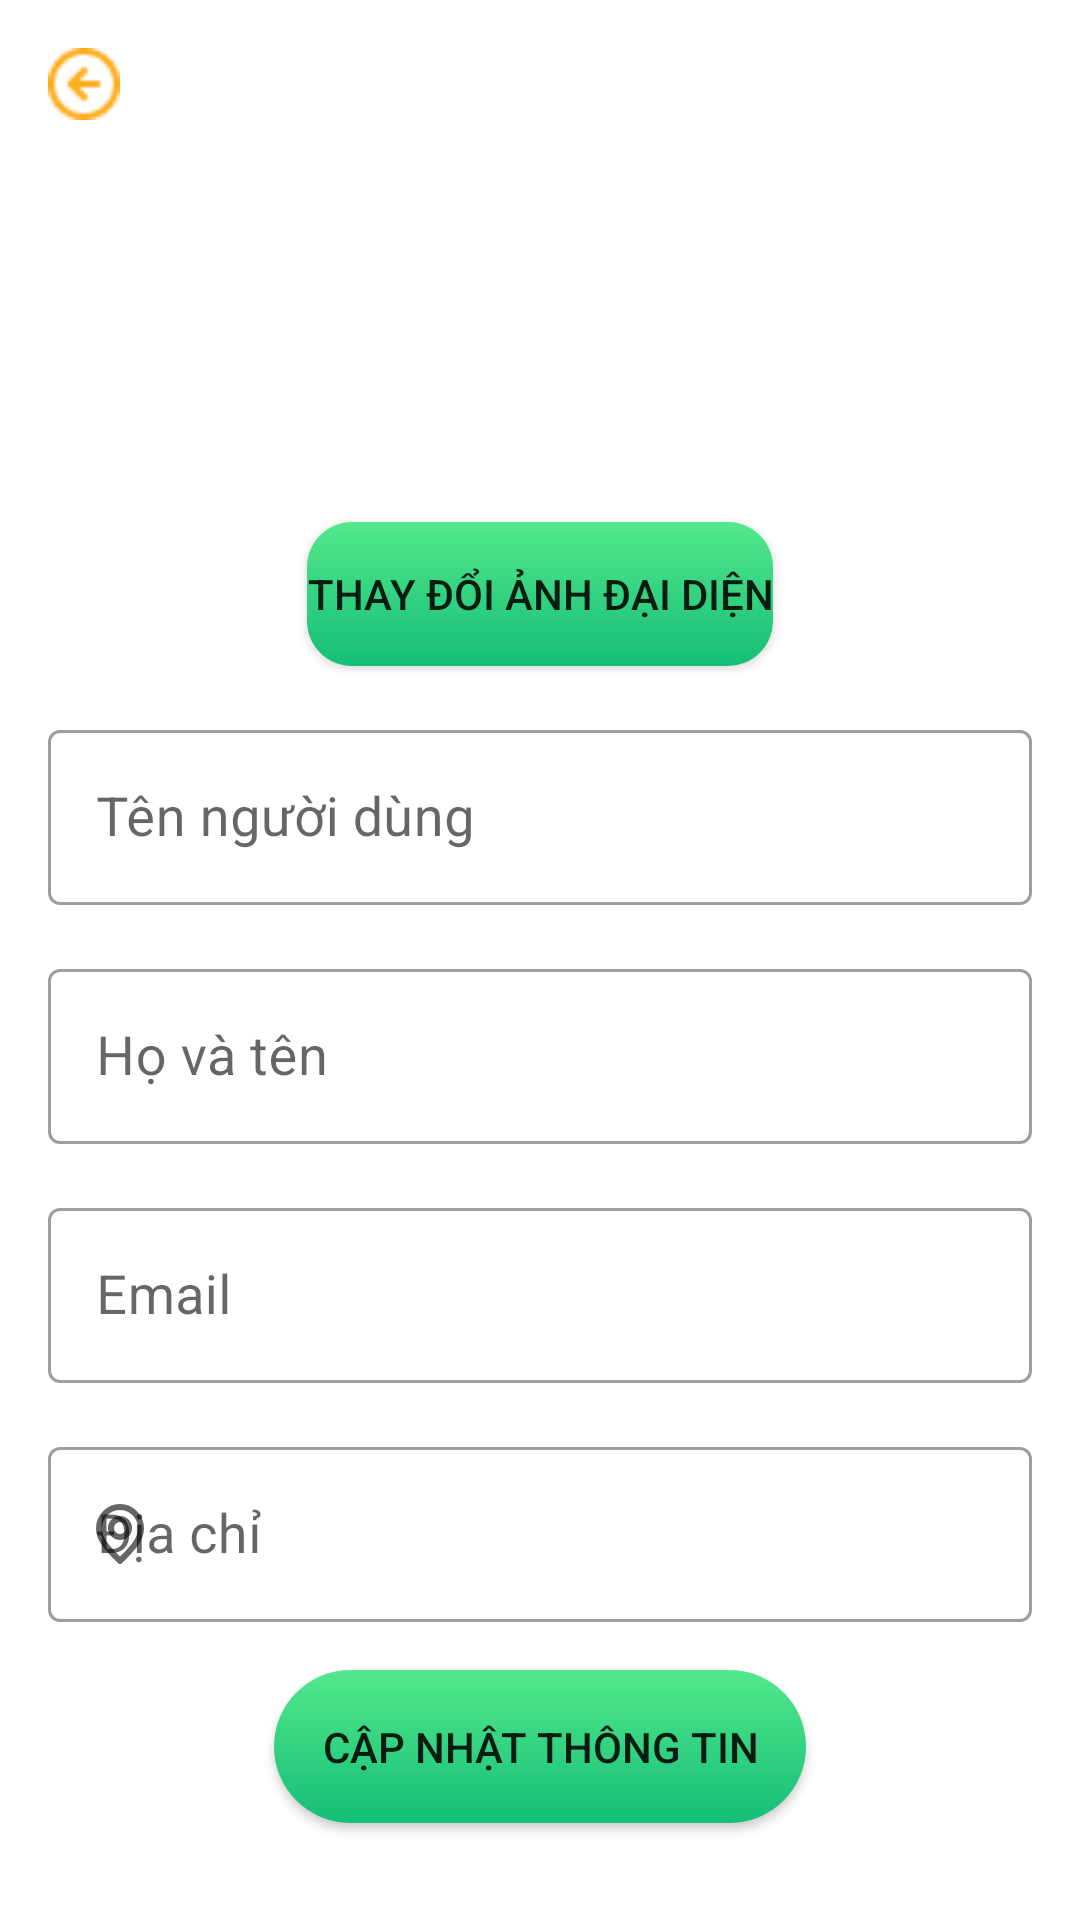

The Android layout XML behind this screen, and the referenced resources:
<!-- AndroidManifest.xml: application theme Theme.MyApplication -->
<!-- res/layout/activity_change_info.xml -->
<?xml version="1.0" encoding="utf-8"?>
<ScrollView
    xmlns:android="http://schemas.android.com/apk/res/android"
    xmlns:app="http://schemas.android.com/apk/res-auto"
    xmlns:tools="http://schemas.android.com/tools"
    android:layout_width="match_parent"
    android:layout_height="match_parent"
    tools:context=".ChangeInfoActivity">

    <androidx.constraintlayout.widget.ConstraintLayout
        android:layout_width="match_parent"
        android:layout_height="wrap_content">

        
        <ImageView
            android:id="@+id/arrowBack"
            android:layout_width="24dp"
            android:layout_height="24dp"
            android:layout_marginStart="16dp"
            android:layout_marginTop="16dp"
            android:contentDescription="Back Arrow"
            android:src="@drawable/arrowleft"
            app:layout_constraintStart_toStartOf="parent"
            app:layout_constraintTop_toTopOf="parent" />

        
        <ImageView
            android:id="@+id/imgGallery"
            android:layout_width="150dp"
            android:layout_height="150dp"
            android:layout_marginTop="16dp"
            android:layout_marginBottom="8dp"
            android:contentDescription="Profile Image"
            tools:srcCompat="@tools:sample/avatars"
            app:layout_constraintEnd_toEndOf="parent"
            app:layout_constraintStart_toStartOf="parent"
            app:layout_constraintTop_toTopOf="parent" />

        
        <Button
            android:id="@+id/btnGallery"
            android:layout_width="wrap_content"
            android:layout_height="wrap_content"
            android:text="Thay đổi ảnh đại diện"
            android:layout_marginTop="8dp"
            android:background="@drawable/button_gradient_background"
            android:elevation="6dp"
            app:backgroundTint="@null"
            app:layout_constraintEnd_toEndOf="parent"
            app:layout_constraintStart_toStartOf="parent"
            app:layout_constraintTop_toBottomOf="@id/imgGallery" />

        
        <com.google.android.material.textfield.TextInputLayout
            style="@style/Widget.MaterialComponents.TextInputLayout.OutlinedBox"
            android:id="@+id/usernameInputLayout"
            android:layout_width="match_parent"
            android:layout_height="wrap_content"
            android:layout_marginStart="16dp"
            android:layout_marginTop="16dp"
            android:layout_marginEnd="16dp"
            android:hint="Tên người dùng"
            app:startIconDrawable="@drawable/ic_user_02"
            app:endIconMode="clear_text"
            app:layout_constraintEnd_toEndOf="parent"
            app:layout_constraintStart_toStartOf="parent"
            app:layout_constraintTop_toBottomOf="@id/btnGallery">

            <com.google.android.material.textfield.TextInputEditText
                android:id="@+id/username"
                android:layout_width="match_parent"
                android:layout_height="wrap_content"
                android:textSize="18sp" />
        </com.google.android.material.textfield.TextInputLayout>

        
        <com.google.android.material.textfield.TextInputLayout
            style="@style/Widget.MaterialComponents.TextInputLayout.OutlinedBox"
            android:id="@+id/fullNameInputLayout"
            android:layout_width="match_parent"
            android:layout_height="wrap_content"
            android:layout_marginStart="16dp"
            android:layout_marginTop="16dp"
            android:layout_marginEnd="16dp"
            android:hint="Họ và tên"
            app:startIconDrawable="@drawable/ic_user_02"
            app:endIconMode="clear_text"
            app:layout_constraintEnd_toEndOf="parent"
            app:layout_constraintStart_toStartOf="parent"
            app:layout_constraintTop_toBottomOf="@id/usernameInputLayout">

            <com.google.android.material.textfield.TextInputEditText
                android:id="@+id/fullName"
                android:layout_width="match_parent"
                android:layout_height="wrap_content"
                android:textSize="18sp" />
        </com.google.android.material.textfield.TextInputLayout>

        
        <com.google.android.material.textfield.TextInputLayout
            style="@style/Widget.MaterialComponents.TextInputLayout.OutlinedBox"
            android:id="@+id/emailInputLayout"
            android:layout_width="match_parent"
            android:layout_height="wrap_content"
            android:layout_marginStart="16dp"
            android:layout_marginTop="16dp"
            android:layout_marginEnd="16dp"
            android:hint="Email"
            app:startIconDrawable="@drawable/ic_list"
            app:endIconMode="clear_text"
            app:layout_constraintEnd_toEndOf="parent"
            app:layout_constraintStart_toStartOf="parent"
            app:layout_constraintTop_toBottomOf="@id/fullNameInputLayout">

            <com.google.android.material.textfield.TextInputEditText
                android:id="@+id/email"
                android:layout_width="match_parent"
                android:layout_height="wrap_content"
                android:inputType="textEmailAddress"
                android:textSize="18sp" />
        </com.google.android.material.textfield.TextInputLayout>

        
        <com.google.android.material.textfield.TextInputLayout
            style="@style/Widget.MaterialComponents.TextInputLayout.OutlinedBox"
            android:id="@+id/addressInputLayout"
            android:layout_width="match_parent"
            android:layout_height="wrap_content"
            android:layout_marginStart="16dp"
            android:layout_marginTop="16dp"
            android:layout_marginEnd="16dp"
            android:hint="Địa chỉ"
            app:startIconDrawable="@drawable/ic_location"
            app:endIconMode="clear_text"
            app:layout_constraintEnd_toEndOf="parent"
            app:layout_constraintStart_toStartOf="parent"
            app:layout_constraintTop_toBottomOf="@id/emailInputLayout">

            <com.google.android.material.textfield.TextInputEditText
                android:id="@+id/address"
                android:layout_width="match_parent"
                android:layout_height="wrap_content"
                android:textSize="18sp" />
        </com.google.android.material.textfield.TextInputLayout>

        
        <Button
            android:id="@+id/btnUpload"
            android:layout_width="wrap_content"
            android:layout_height="wrap_content"
            android:layout_marginTop="16dp"
            android:layout_marginBottom="16dp"
            android:text="Cập nhật thông tin"
            android:background="@drawable/addtocartshape"
            android:elevation="6dp"
            android:padding="16dp"
            app:backgroundTint="@null"
            app:layout_constraintBottom_toBottomOf="parent"
            app:layout_constraintEnd_toEndOf="parent"
            app:layout_constraintStart_toStartOf="parent"
            app:layout_constraintTop_toBottomOf="@id/addressInputLayout" />

    </androidx.constraintlayout.widget.ConstraintLayout>
</ScrollView>
<!-- resources referenced by this layout -->
<resources>
  <!-- drawable addtocartshape (drawable) -->
  <shape xmlns:android="http://schemas.android.com/apk/res/android">
      <gradient
          android:startColor="#15BE77"
          android:endColor="#53E88B"
          android:angle="90" />
      <corners android:radius="40dp" />
  </shape>
  <!-- drawable arrowleft: png bitmap (drawable-v24, 683 bytes) -->
  <!-- drawable button_gradient_background (drawable) -->
  <shape xmlns:android="http://schemas.android.com/apk/res/android">
      <gradient
          android:startColor="#15BE77"
          android:endColor="#53E88B"
          android:angle="90" />
      <corners android:radius="15dp" />
  </shape>
  <!-- drawable ic_location (drawable) -->
  <vector xmlns:android="http://schemas.android.com/apk/res/android"
      android:width="24dp"
      android:height="24dp"
      android:viewportWidth="24"
      android:viewportHeight="24">
    <path
        android:pathData="M12,21C15.5,17.4 19,14.176 19,10.2C19,6.224 15.866,3 12,3C8.134,3 5,6.224 5,10.2C5,14.176 8.5,17.4 12,21Z"
        android:strokeLineJoin="round"
        android:strokeWidth="2"
        android:fillColor="#00000000"
        android:strokeColor="#000000"
        android:strokeLineCap="round"/>
    <path
        android:pathData="M12,13C13.657,13 15,11.657 15,10C15,8.343 13.657,7 12,7C10.343,7 9,8.343 9,10C9,11.657 10.343,13 12,13Z"
        android:strokeLineJoin="round"
        android:strokeWidth="2"
        android:fillColor="#00000000"
        android:strokeColor="#000000"
        android:strokeLineCap="round"/>
  </vector>
  <style name="Theme.MyApplication" parent="Theme.MaterialComponents.DayNight.NoActionBar">
          
          <item name="colorPrimary">@color/purple_500</item>
          <item name="colorPrimaryVariant">@color/purple_700</item>
          <item name="colorOnPrimary">@color/white</item>
          
          <item name="colorSecondary">@color/teal_200</item>
          <item name="colorSecondaryVariant">@color/teal_700</item>
          <item name="colorOnSecondary">@color/black</item>
  
          
          <item name="android:statusBarColor" tools:targetApi="l">?attr/colorPrimaryVariant</item>
          
      </style>
  <color name="purple_500">#2A9C68</color>
  <color name="purple_700">#6200EE</color>
  <color name="white">#FFFFFFFF</color>
  <color name="teal_200">#03DAC5</color>
  <color name="teal_700">#018786</color>
  <color name="black">#FF000000</color>
</resources>
